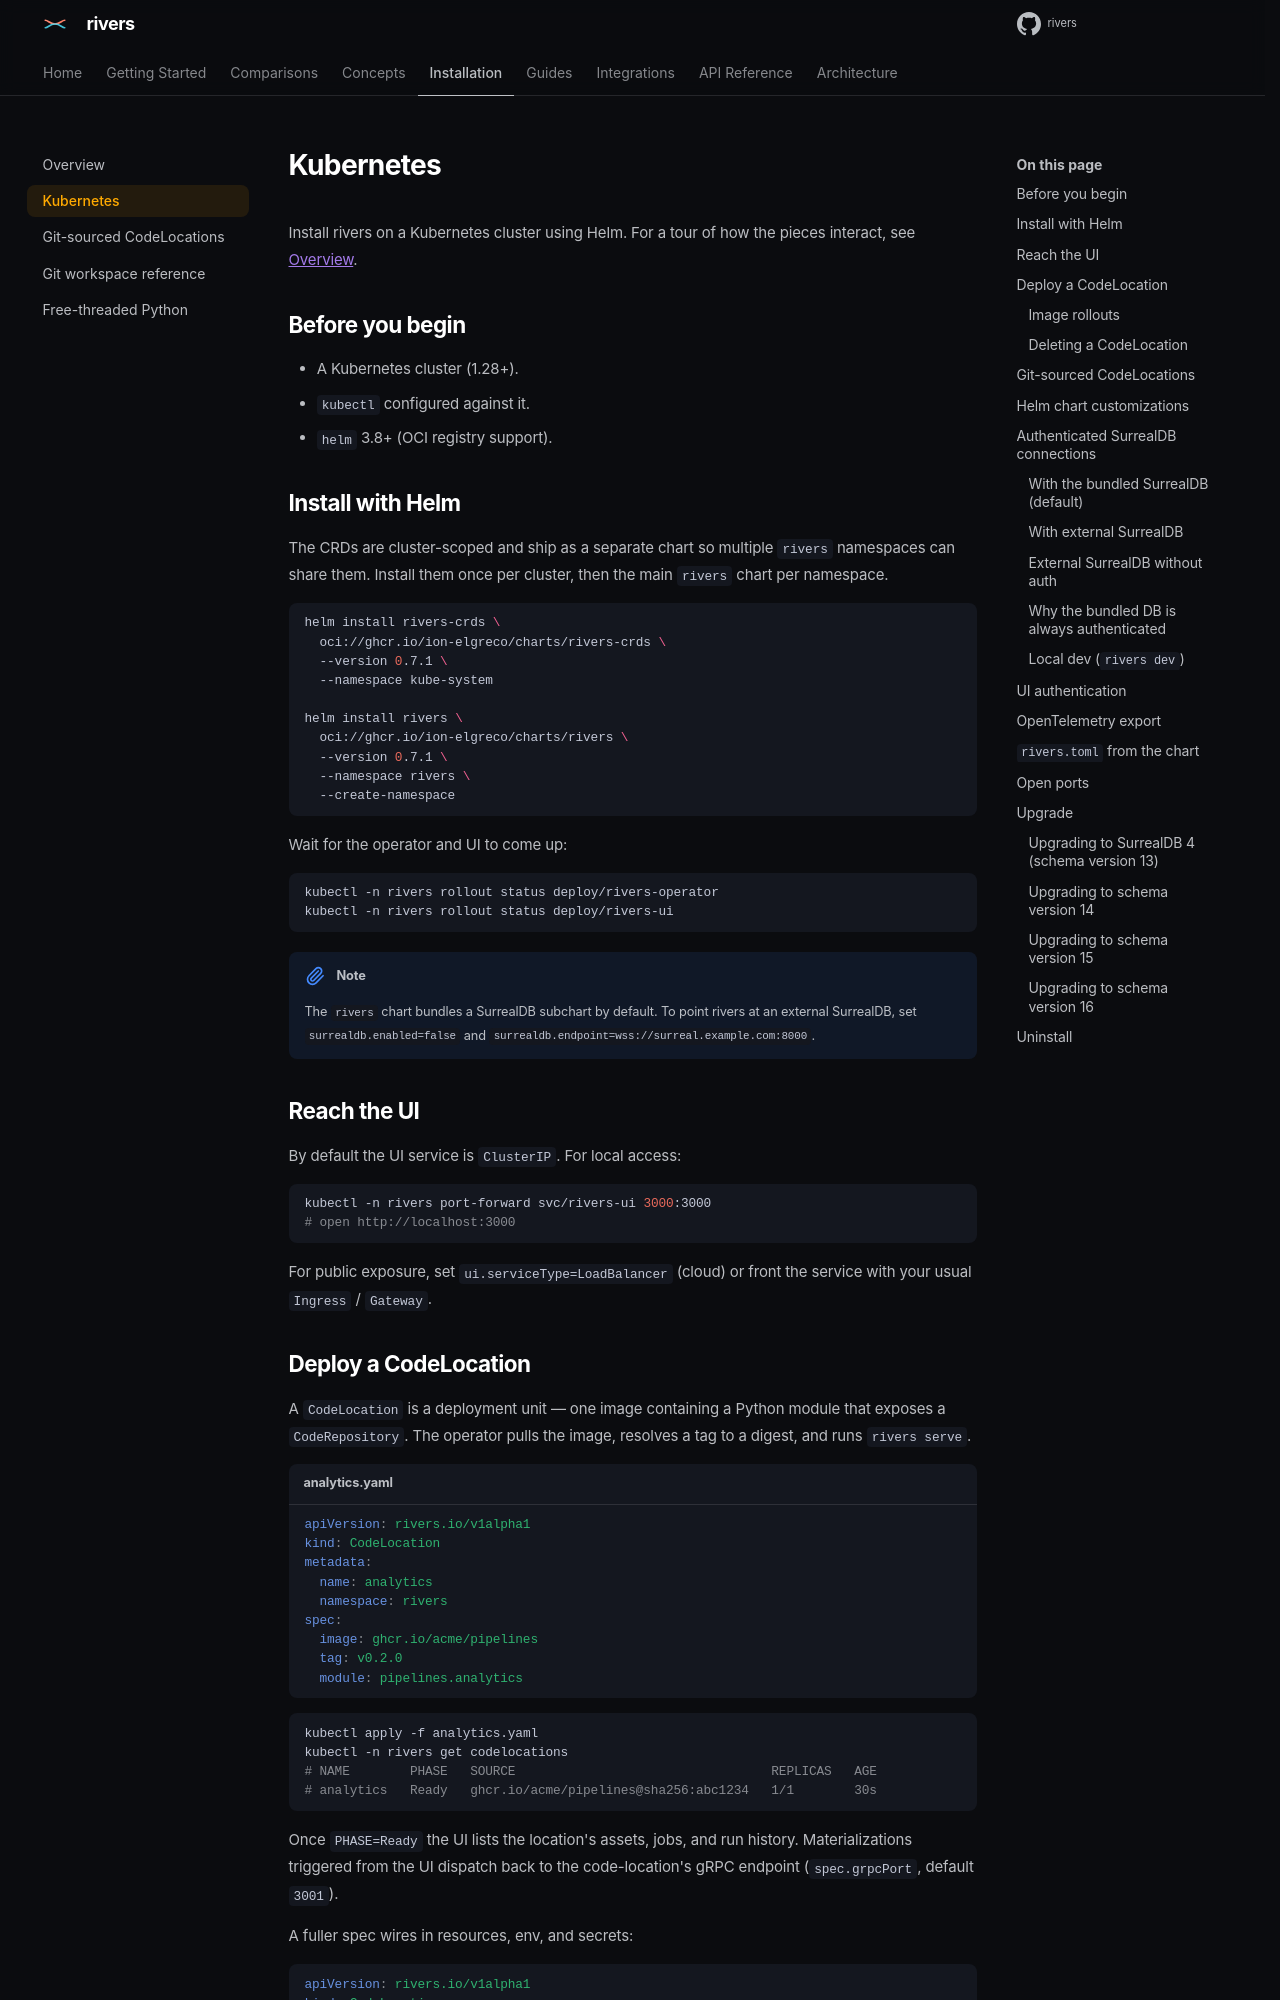

repository: ion-elgreco/rivers · page: docs/0.7.1/installation/kubernetes/index.html · generator: mkdocs

# Kubernetes

Install rivers on a Kubernetes cluster using Helm. For a tour of how the
pieces interact, see [Overview](overview.md).

## Before you begin

- A Kubernetes cluster (1.28+).
- `kubectl` configured against it.
- `helm` 3.8+ (OCI registry support).

## Install with Helm

The CRDs are cluster-scoped and ship as a separate chart so multiple
`rivers` namespaces can share them. Install them once per cluster, then
the main `rivers` chart per namespace.

```sh
helm install rivers-crds \
  oci://ghcr.io/ion-elgreco/charts/rivers-crds \
  --version 0.0.0-dev \
  --namespace kube-system

helm install rivers \
  oci://ghcr.io/ion-elgreco/charts/rivers \
  --version 0.0.0-dev \
  --namespace rivers \
  --create-namespace
```

Wait for the operator and UI to come up:

```sh
kubectl -n rivers rollout status deploy/rivers-operator
kubectl -n rivers rollout status deploy/rivers-ui
```

!!! note
    The `rivers` chart bundles a SurrealDB subchart by default. To point
    rivers at an external SurrealDB, set `surrealdb.enabled=false` and
    `surrealdb.endpoint=wss://surreal.example.com:8000`.

## Reach the UI

By default the UI service is `ClusterIP`. For local access:

```sh
kubectl -n rivers port-forward svc/rivers-ui 3000:3000
# open http://localhost:3000
```

For public exposure, set `ui.serviceType=LoadBalancer` (cloud) or front
the service with your usual `Ingress` / `Gateway`.

## Deploy a CodeLocation

A `CodeLocation` is a deployment unit — one image containing a Python
module that exposes a `CodeRepository`. The operator pulls the image,
resolves a tag to a digest, and runs `rivers serve`.

```yaml title="analytics.yaml"
apiVersion: rivers.io/v1alpha1
kind: CodeLocation
metadata:
  name: analytics
  namespace: rivers
spec:
  image: ghcr.io/acme/pipelines
  tag: v0.2.0
  module: pipelines.analytics
```

```sh
kubectl apply -f analytics.yaml
kubectl -n rivers get codelocations
# NAME        PHASE   SOURCE                                  REPLICAS   AGE
# analytics   Ready   ghcr.io/acme/pipelines@sha256:abc1234   1/1        30s
```

Once `PHASE=Ready` the UI lists the location's assets, jobs, and run
history. Materializations triggered from the UI dispatch back to the
code-location's gRPC endpoint (`spec.grpcPort`, default `3001`).

A fuller spec wires in resources, env, and secrets:

```yaml
apiVersion: rivers.io/v1alpha1
kind: CodeLocation
metadata:
  name: analytics
  namespace: rivers
spec:
  image: ghcr.io/acme/pipelines
  tag: v0.2.0
  module: pipelines.analytics
  replicas: 1             # the maximum; code locations do not scale out yet
  digestRefreshInterval: 5m
  resources:
    requests:
      cpu: 500m
      memory: 512Mi
    limits:
      cpu: "2"
      memory: 2Gi
  env:
    - name: SNOWFLAKE_ACCOUNT
      value: "acme-prod"
    - name: SNOWFLAKE_PASSWORD
      valueFrom:
        secretKeyRef:
          name: snowflake-creds
          key: password
  imagePullSecrets:
    - name: ghcr-pull-secret
  serviceAccountName: rivers-pipelines
```

!!! tip "Pinning to a digest"
    Set `spec.digest: sha256:...` directly to skip the registry probe
    (required for HTTP-only registries unless `operator.allowInsecureRegistry`
    is enabled). `spec.tag` is ignored when `digest` is set.
